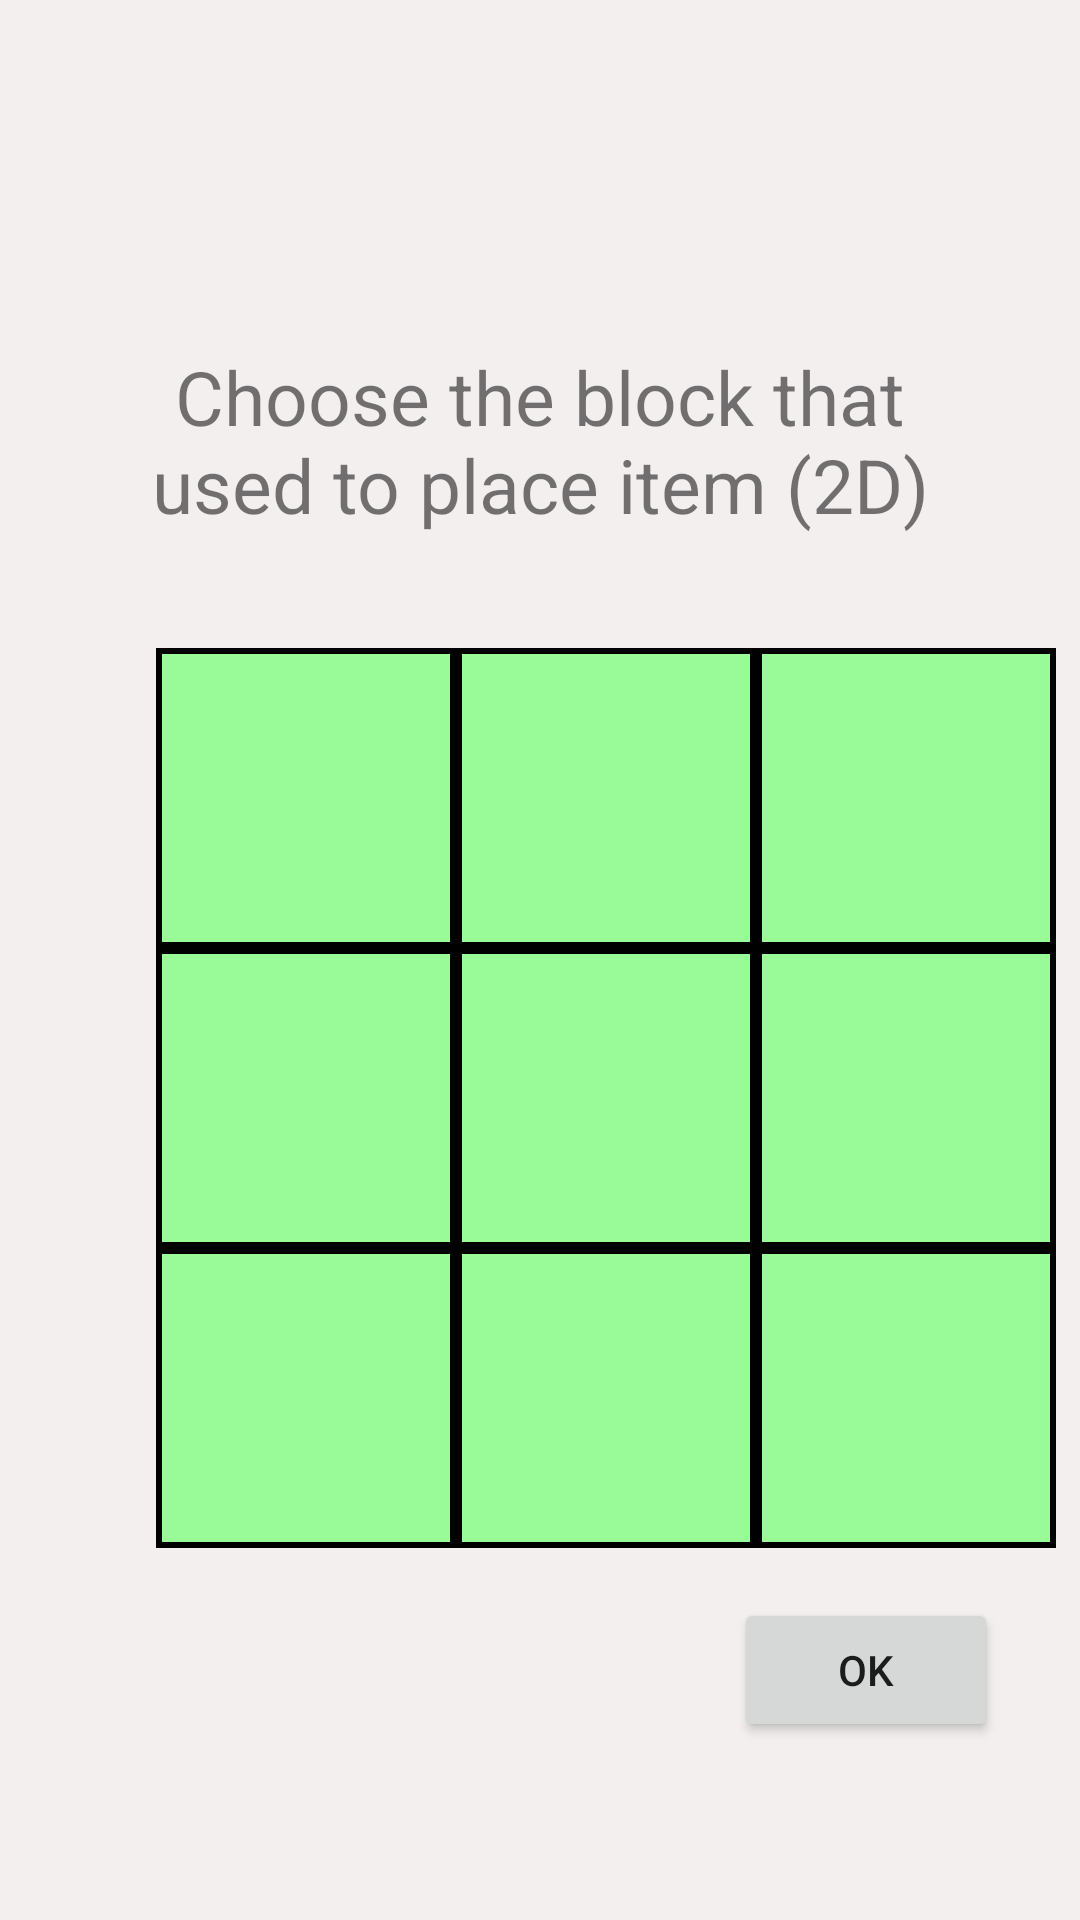

Here is an Android app screen rendered from its layout file. Give the layout XML and the strings, colors and styles it references.
<!-- AndroidManifest.xml: application theme Theme.TestingFYP -->
<!-- res/layout/activity_position.xml -->
<?xml version="1.0" encoding="utf-8"?>
<androidx.constraintlayout.widget.ConstraintLayout xmlns:android="http://schemas.android.com/apk/res/android"
    xmlns:app="http://schemas.android.com/apk/res-auto"
    xmlns:tools="http://schemas.android.com/tools"
    android:layout_width="match_parent"
    android:layout_height="match_parent"
    tools:context=".Position"
    android:background="@drawable/app_bg">

    <ImageView
        android:layout_width="wrap_content"
        android:layout_height="wrap_content"
        android:src="@drawable/back_button"
        app:layout_constraintTop_toTopOf="parent"
        app:layout_constraintEnd_toEndOf="parent"
        app:layout_constraintStart_toStartOf="parent"
        app:layout_constraintBottom_toBottomOf="parent"
        app:layout_constraintVertical_bias=".05"
        app:layout_constraintHorizontal_bias=".1"
        android:onClick="returnToTemplate"/>

    <TextView
        android:layout_width="300dp"
        android:layout_height="wrap_content"
        android:text="Choose the block that used to place item (2D)"
        android:textSize="25sp"
        android:textAlignment="center"
        app:layout_constraintTop_toTopOf="parent"
        app:layout_constraintStart_toStartOf="parent"
        app:layout_constraintEnd_toEndOf="parent"
        app:layout_constraintBottom_toBottomOf="parent"
        app:layout_constraintVertical_bias=".2" />

    <TextView
        android:id="@+id/positionTopLeft"
        android:layout_width="100dp"
        android:layout_height="100dp"
        app:layout_constraintTop_toTopOf="parent"
        app:layout_constraintStart_toStartOf="parent"
        app:layout_constraintEnd_toEndOf="parent"
        app:layout_constraintBottom_toBottomOf="parent"
        app:layout_constraintVertical_bias=".4"
        app:layout_constraintHorizontal_bias=".2"
        android:background="@drawable/available_bg"
        android:onClick="changeColor"/>

    <TextView
        android:id="@+id/positionTopMiddle"
        android:layout_width="100dp"
        android:layout_height="100dp"
        app:layout_constraintTop_toTopOf="parent"
        app:layout_constraintStart_toEndOf="@+id/positionTopLeft"
        app:layout_constraintEnd_toEndOf="parent"
        app:layout_constraintBottom_toBottomOf="parent"
        app:layout_constraintVertical_bias=".4"
        app:layout_constraintHorizontal_bias="0"
        android:background="@drawable/available_bg"
        android:onClick="changeColor"/>

    <TextView
        android:id="@+id/positionTopRight"
        android:layout_width="100dp"
        android:layout_height="100dp"
        app:layout_constraintTop_toTopOf="parent"
        app:layout_constraintStart_toEndOf="@+id/positionTopMiddle"
        app:layout_constraintEnd_toEndOf="parent"
        app:layout_constraintBottom_toBottomOf="parent"
        app:layout_constraintVertical_bias=".4"
        app:layout_constraintHorizontal_bias="0"
        android:background="@drawable/available_bg"
        android:onClick="changeColor"/>

    <TextView
        android:id="@+id/positionCenterLeft"
        android:layout_width="100dp"
        android:layout_height="100dp"
        app:layout_constraintTop_toBottomOf="@+id/positionTopLeft"
        app:layout_constraintStart_toStartOf="parent"
        app:layout_constraintEnd_toEndOf="parent"
        app:layout_constraintBottom_toBottomOf="parent"
        app:layout_constraintVertical_bias="0"
        app:layout_constraintHorizontal_bias=".2"
        android:background="@drawable/available_bg"
        android:onClick="changeColor"/>

    <TextView
        android:id="@+id/positionCenterMiddle"
        android:layout_width="100dp"
        android:layout_height="100dp"
        app:layout_constraintTop_toBottomOf="@+id/positionTopMiddle"
        app:layout_constraintStart_toEndOf="@+id/positionCenterLeft"
        app:layout_constraintEnd_toEndOf="parent"
        app:layout_constraintBottom_toBottomOf="parent"
        app:layout_constraintVertical_bias="0"
        app:layout_constraintHorizontal_bias="0"
        android:background="@drawable/available_bg"
        android:onClick="changeColor"/>

    <TextView
        android:id="@+id/positionCenterRight"
        android:layout_width="100dp"
        android:layout_height="100dp"
        app:layout_constraintTop_toBottomOf="@+id/positionTopRight"
        app:layout_constraintStart_toEndOf="@+id/positionCenterMiddle"
        app:layout_constraintEnd_toEndOf="parent"
        app:layout_constraintBottom_toBottomOf="parent"
        app:layout_constraintVertical_bias="0"
        app:layout_constraintHorizontal_bias="0"
        android:background="@drawable/available_bg"
        android:onClick="changeColor"/>

    <TextView
        android:id="@+id/positionBottomLeft"
        android:layout_width="100dp"
        android:layout_height="100dp"
        app:layout_constraintTop_toBottomOf="@+id/positionCenterLeft"
        app:layout_constraintStart_toStartOf="parent"
        app:layout_constraintEnd_toEndOf="parent"
        app:layout_constraintBottom_toBottomOf="parent"
        app:layout_constraintVertical_bias="0"
        app:layout_constraintHorizontal_bias="0.2"
        android:background="@drawable/available_bg"
        android:onClick="changeColor"/>

    <TextView
        android:id="@+id/positionBottomMiddle"
        android:layout_width="100dp"
        android:layout_height="100dp"
        app:layout_constraintTop_toBottomOf="@+id/positionCenterMiddle"
        app:layout_constraintStart_toEndOf="@+id/positionBottomLeft"
        app:layout_constraintEnd_toEndOf="parent"
        app:layout_constraintBottom_toBottomOf="parent"
        app:layout_constraintVertical_bias="0"
        app:layout_constraintHorizontal_bias="0"
        android:background="@drawable/available_bg"
        android:onClick="changeColor"/>

    <TextView
        android:id="@+id/positionBottomRight"
        android:layout_width="100dp"
        android:layout_height="100dp"
        app:layout_constraintTop_toBottomOf="@+id/positionCenterRight"
        app:layout_constraintStart_toEndOf="@+id/positionBottomMiddle"
        app:layout_constraintEnd_toEndOf="parent"
        app:layout_constraintBottom_toBottomOf="parent"
        app:layout_constraintVertical_bias="0"
        app:layout_constraintHorizontal_bias="0"
        android:background="@drawable/available_bg"
        android:onClick="changeColor"/>

    <Button
        android:id="@+id/confirmItemPositionButton"
        android:layout_width="wrap_content"
        android:layout_height="wrap_content"
        android:text="OK"
        app:layout_constraintTop_toTopOf="parent"
        app:layout_constraintStart_toStartOf="parent"
        app:layout_constraintEnd_toEndOf="parent"
        app:layout_constraintBottom_toBottomOf="parent"
        app:layout_constraintVertical_bias="0.9"
        app:layout_constraintHorizontal_bias="0.9"
        android:onClick="changeColor"/>
</androidx.constraintlayout.widget.ConstraintLayout>
<!-- resources referenced by this layout -->
<resources>
  <!-- drawable app_bg (drawable) -->
  <?xml version="1.0" encoding="utf-8"?>
  <shape xmlns:android="http://schemas.android.com/apk/res/android">
      <solid android:color="#F3EFEF"/>
  </shape>
  <!-- drawable available_bg (drawable) -->
  <?xml version="1.0" encoding="utf-8"?>
  <shape xmlns:android="http://schemas.android.com/apk/res/android">
      <solid android:color="@color/palegreen"/>
      <stroke android:width="2dp"/>
  </shape>
  <style name="Theme.TestingFYP" parent="Theme.MaterialComponents.Light.NoActionBar">
          
          <item name="colorPrimary">@color/purple_500</item>
          <item name="colorPrimaryVariant">@color/purple_700</item>
          <item name="colorOnPrimary">@color/white</item>
          
          <item name="colorSecondary">@color/teal_200</item>
          <item name="colorSecondaryVariant">@color/teal_700</item>
          <item name="colorOnSecondary">@color/black</item>
          
          <item name="android:statusBarColor" tools:targetApi="l">?attr/colorPrimaryVariant</item>
          
      </style>
  <color name="palegreen">#98FB98</color>
  <color name="purple_500">#FF6200EE</color>
  <color name="purple_700">#FF3700B3</color>
  <color name="white">#FFFFFFFF</color>
  <color name="teal_200">#FF03DAC5</color>
  <color name="teal_700">#FF018786</color>
  <color name="black">#FF000000</color>
</resources>
